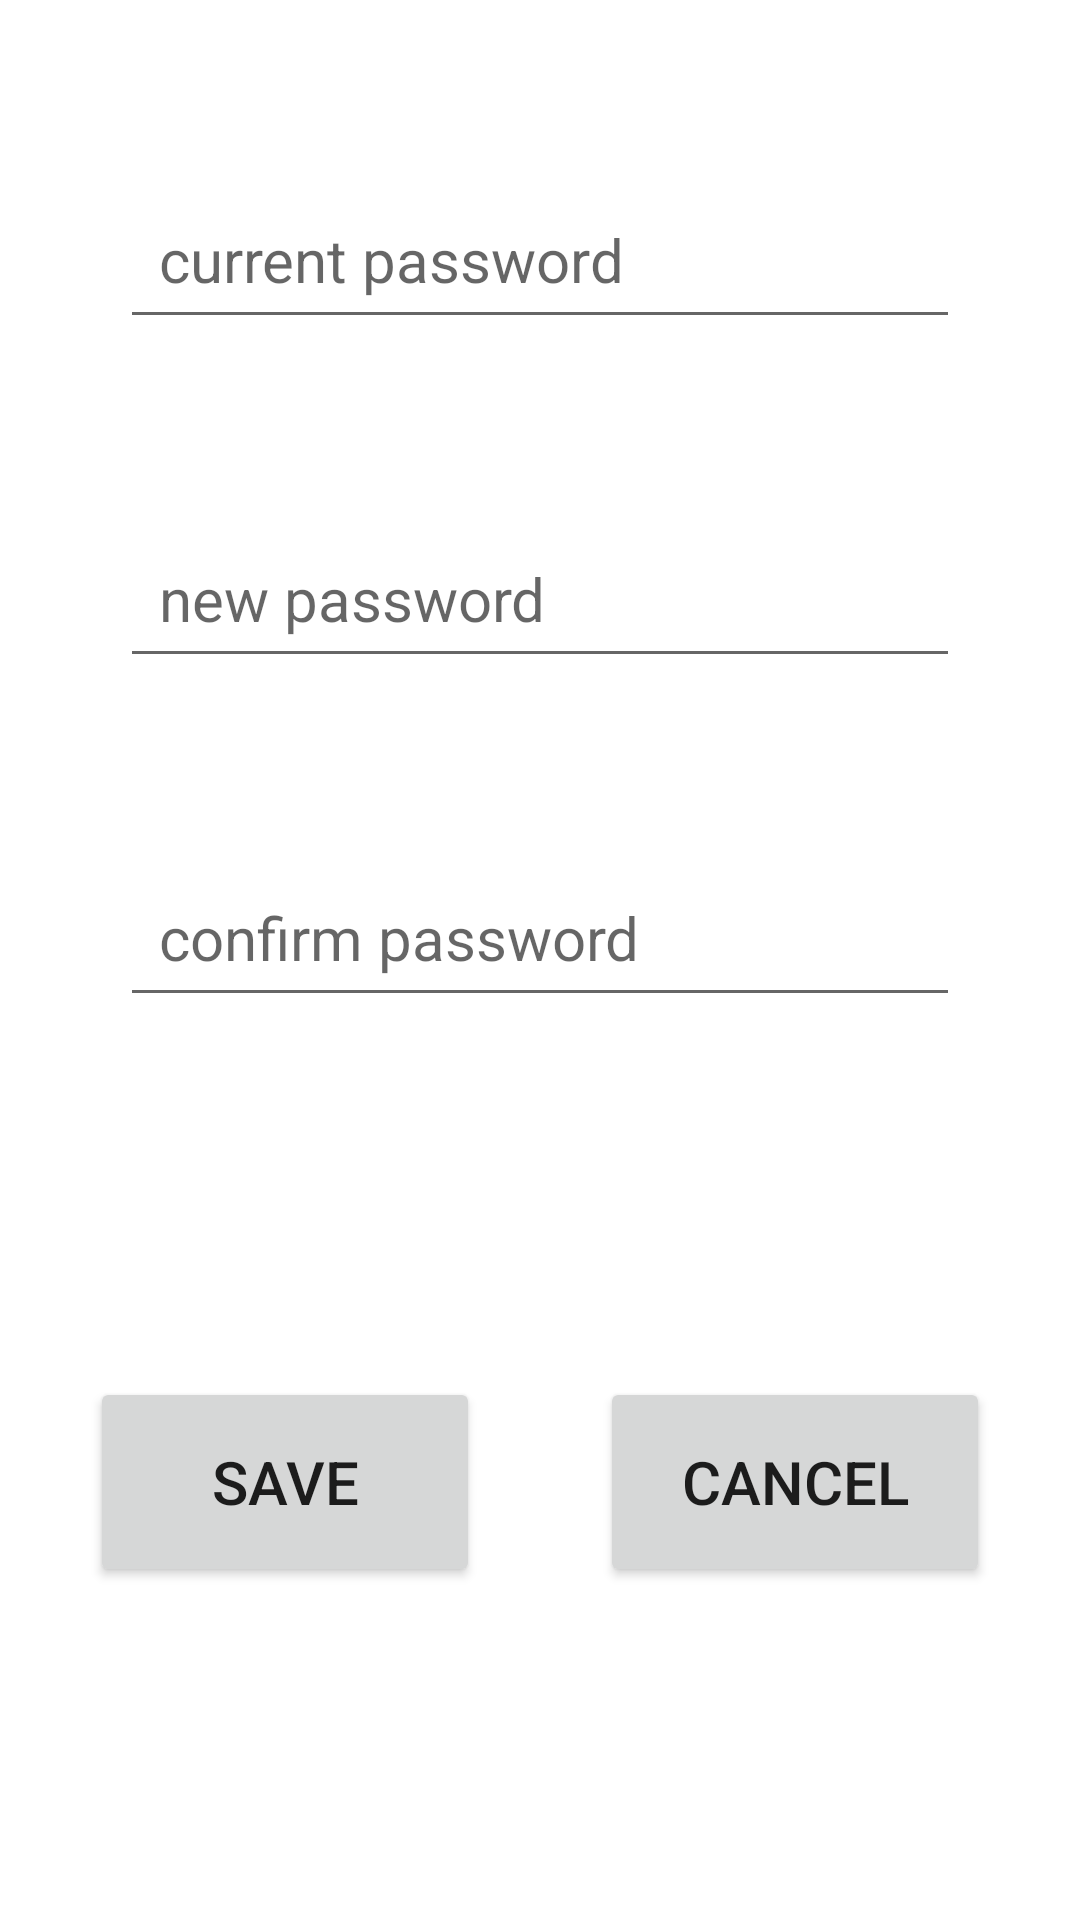

Android layout source for this screen:
<!-- AndroidManifest.xml: application theme Theme.MyEntertainment -->
<!-- res/layout/fragment_change_password.xml -->
<?xml version="1.0" encoding="utf-8"?>
<androidx.constraintlayout.widget.ConstraintLayout xmlns:android="http://schemas.android.com/apk/res/android"
    xmlns:app="http://schemas.android.com/apk/res-auto"
    android:layout_width="match_parent"
    android:layout_height="match_parent">

    <ScrollView
        android:id="@+id/changePassword_section"
        android:layout_width="match_parent"
        android:layout_height="match_parent"
        android:fillViewport="true">

        <LinearLayout
            android:layout_width="match_parent"
            android:layout_height="wrap_content"
            android:orientation="vertical">

            <EditText
                android:id="@+id/changePassword_currentPassword"
                android:layout_width="match_parent"
                android:layout_height="wrap_content"
                android:layout_marginHorizontal="40dp"
                android:layout_marginTop="60dp"
                android:layout_marginBottom="60dp"
                android:hint="@string/current_password"
                android:inputType="textPassword"
                android:padding="13dp"
                android:textSize="20sp"
                app:layout_constraintBottom_toTopOf="@id/changePassword_confirmPassword"
                app:layout_constraintEnd_toEndOf="parent"
                app:layout_constraintStart_toStartOf="parent" />

            <EditText
                android:id="@+id/changePassword_newPassword"
                android:layout_width="match_parent"
                android:layout_height="wrap_content"
                android:layout_marginHorizontal="40dp"
                android:layout_marginBottom="60dp"
                android:hint="@string/new_password"
                android:inputType="textPassword"
                android:padding="13dp"
                android:textSize="20sp"
                app:layout_constraintBottom_toTopOf="@id/changePassword_confirmPassword"
                app:layout_constraintEnd_toEndOf="parent"
                app:layout_constraintStart_toStartOf="parent" />

            <EditText
                android:id="@+id/changePassword_confirmPassword"
                android:layout_width="match_parent"
                android:layout_height="wrap_content"
                android:layout_marginHorizontal="40dp"
                android:layout_marginBottom="60dp"
                android:hint="@string/confirm_password"
                android:inputType="textPassword"
                android:padding="13dp"
                android:textSize="20sp"
                app:layout_constraintEnd_toEndOf="parent"
                app:layout_constraintStart_toStartOf="parent" />

            <LinearLayout
                android:id="@+id/changePassword_buttonsSection"
                android:layout_width="match_parent"
                android:layout_height="wrap_content"
                android:layout_marginVertical="60dp"
                android:gravity="center"
                android:orientation="horizontal">

                <Button
                    android:id="@+id/changePassword_buttonSave"
                    android:layout_width="130dp"
                    android:layout_height="70dp"
                    android:layout_marginStart="20dp"
                    android:layout_marginEnd="20dp"
                    android:text="@string/save"
                    android:textSize="20dp" />

                <Button
                    android:id="@+id/changePassword_buttonCancel"
                    android:layout_width="130dp"
                    android:layout_height="70dp"
                    android:layout_marginStart="20dp"
                    android:layout_marginEnd="20dp"
                    android:text="@string/cancel"
                    android:textSize="20dp" />

            </LinearLayout>

        </LinearLayout>

    </ScrollView>

    <androidx.constraintlayout.widget.ConstraintLayout
        android:id="@+id/changePassword_loadingSection"
        android:layout_width="match_parent"
        android:layout_height="match_parent"
        android:background="@color/white_transparent"
        android:visibility="gone">

        <ProgressBar
            android:id="@+id/changePassword_progressBar"
            android:layout_width="150dp"
            android:layout_height="150dp"
            app:layout_constraintBottom_toBottomOf="parent"
            app:layout_constraintEnd_toEndOf="parent"
            app:layout_constraintStart_toStartOf="parent"
            app:layout_constraintTop_toTopOf="parent" />

    </androidx.constraintlayout.widget.ConstraintLayout>

</androidx.constraintlayout.widget.ConstraintLayout>
<!-- resources referenced by this layout -->
<resources>
  <color name="white_transparent">#BFFFFFFF</color>
  <string name="cancel">cancel</string>
  <string name="confirm_password">confirm password</string>
  <string name="current_password">current password</string>
  <string name="new_password">new password</string>
  <string name="save">save</string>
  <style name="Theme.MyEntertainment" parent="Theme.MaterialComponents.DayNight.DarkActionBar">
          
          <item name="colorPrimary">@color/gray</item>
          <item name="colorPrimaryVariant">@color/gray</item>
          <item name="colorOnPrimary">@color/white</item>
          
          <item name="colorSecondary">@color/gray</item>
          <item name="colorSecondaryVariant">@color/gray</item>
          <item name="colorOnSecondary">@color/black</item>
          
          <item name="android:statusBarColor" tools:targetApi="l">?attr/colorPrimaryVariant</item>
          
      </style>
  <color name="gray">#58556A</color>
  <color name="white">#FFFFFFFF</color>
  <color name="black">#FF000000</color>
</resources>
